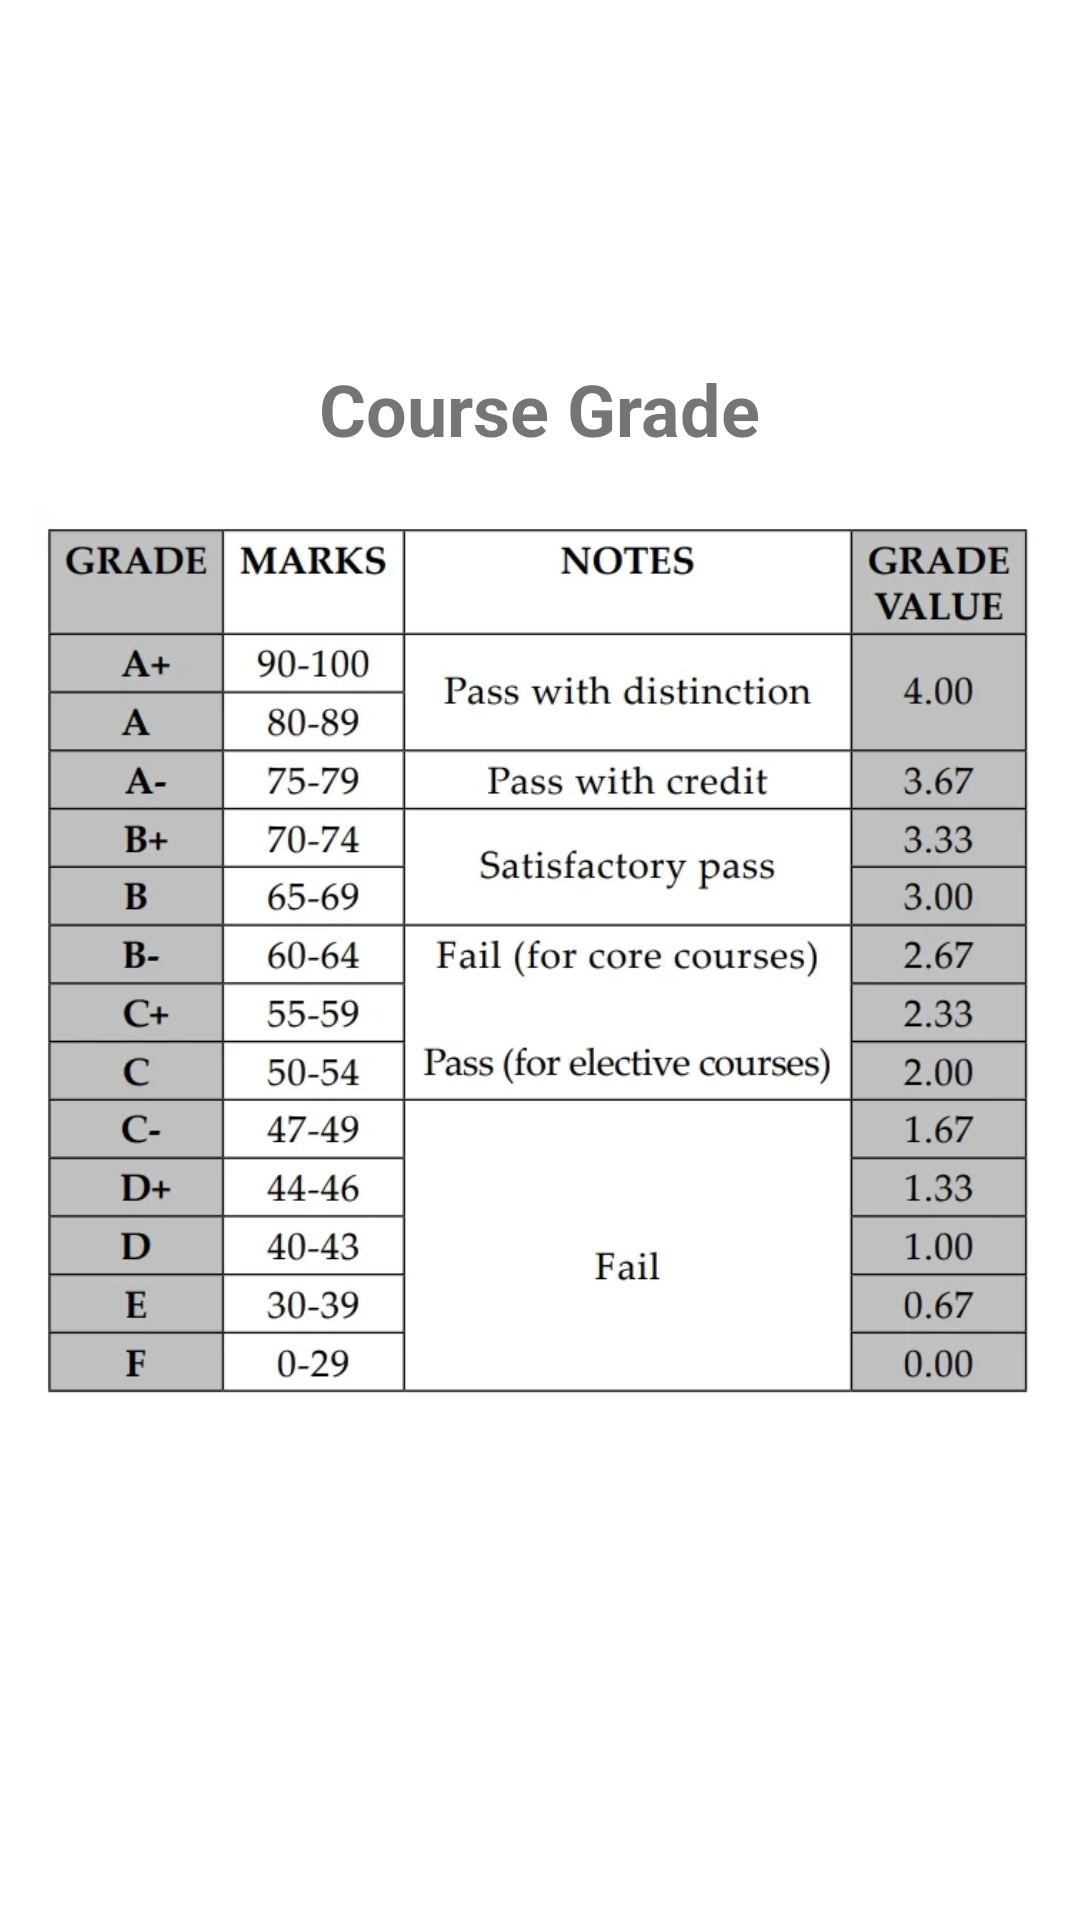

Reconstruct the res/layout file that produces this screen, plus the resources it refers to.
<!-- AndroidManifest.xml: application theme Theme.ProjectKelBaru1 -->
<!-- res/layout/fragment_course_grade.xml -->
<?xml version="1.0" encoding="utf-8"?>
<FrameLayout xmlns:android="http://schemas.android.com/apk/res/android"
    xmlns:tools="http://schemas.android.com/tools"
    android:layout_width="match_parent"
    android:layout_height="match_parent"
    tools:context=".course_grade">

    <ImageView
        android:id="@+id/centeredImage"
        android:layout_width="339dp"
        android:layout_height="504dp"
        android:layout_gravity="center"
        android:src="@drawable/gred_markah_peperiksaan" />

    <TextView
        android:id="@+id/titleTextView"
        android:layout_width="wrap_content"
        android:layout_height="wrap_content"
        android:layout_gravity="center_horizontal"
        android:layout_marginTop="120dp"
        android:gravity="center"
        android:text="Course Grade"
        android:textSize="24sp"
        android:textStyle="bold" />


</FrameLayout>
<!-- resources referenced by this layout -->
<resources>
  <!-- drawable gred_markah_peperiksaan: webp bitmap (drawable, 37280 bytes) -->
  <style name="Theme.ProjectKelBaru1" parent="Theme.MaterialComponents.DayNight.DarkActionBar">
          
          <item name="colorPrimary">@color/purple_500</item>
          <item name="colorPrimaryVariant">@color/purple_700</item>
          <item name="colorOnPrimary">@color/white</item>
          
          <item name="colorSecondary">@color/teal_200</item>
          <item name="colorSecondaryVariant">@color/teal_700</item>
          <item name="colorOnSecondary">@color/black</item>
          
          <item name="android:statusBarColor">?attr/colorPrimaryVariant</item>
          
      </style>
  <!-- not gathered from this repository: default colours our renderer supplied (Android Studio template values) -->
  <color name="purple_500">#FF6200EE</color>
  <color name="purple_700">#FF3700B3</color>
  <color name="teal_200">#FF03DAC5</color>
  <color name="teal_700">#FF018786</color>
  <color name="black">#FF000000</color>
  <color name="white">#FFFFFFFF</color>
</resources>
